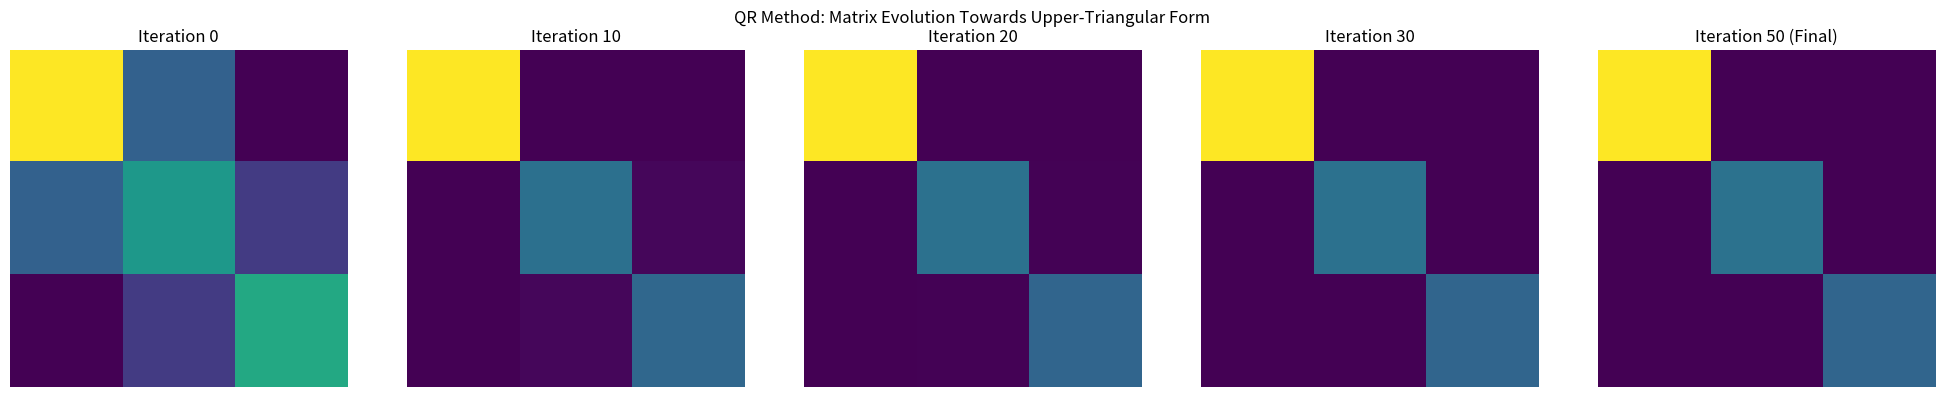
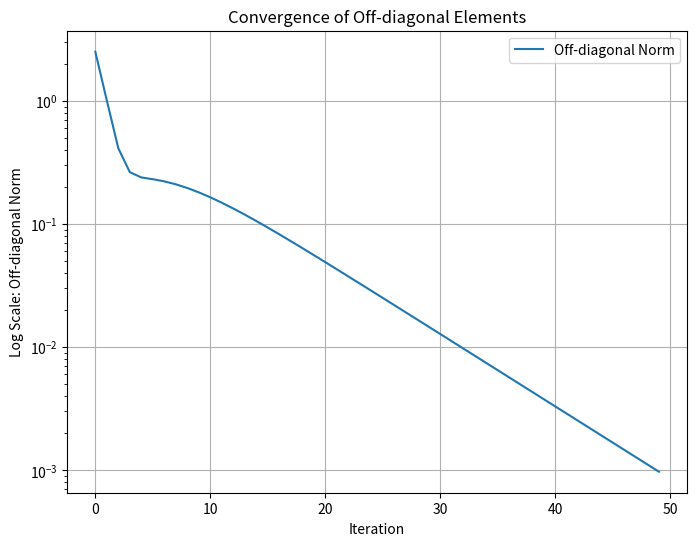

These figures' Python source, in order:
import numpy as np
import matplotlib.pyplot as plt

def qr_method_visualization(A, max_iterations=50, tol=1e-8):
    """
    Visualize the QR method's iterative transformation of a matrix towards an upper-triangular form.
    
    Parameters:
        A (numpy.ndarray): Input square matrix.
        max_iterations (int): Maximum number of iterations.
        tol (float): Convergence tolerance for off-diagonal elements.
    """
    A_k = A.copy()
    n = A.shape[0]
    off_diagonal_norms = []
    
    fig, axes = plt.subplots(1, 5, figsize=(20, 4))
    step_intervals = max_iterations // 5
    
    for i in range(max_iterations):
        # Perform QR decomposition
        Q, R = np.linalg.qr(A_k)
        A_k = R @ Q
        
        # Compute off-diagonal norm to check convergence
        off_diag = A_k - np.diag(np.diag(A_k))
        off_diag_norm = np.linalg.norm(off_diag)
        off_diagonal_norms.append(off_diag_norm)
        
        # Stop if off-diagonal elements are sufficiently small
        if off_diag_norm < tol:
            print(f"Converged at iteration {i+1}")
            break
        
        # Plot progress at specific intervals
        if i % step_intervals == 0:
            ax_idx = i // step_intervals
            axes[ax_idx].imshow(A_k, cmap='viridis', interpolation='nearest')
            axes[ax_idx].set_title(f'Iteration {i}')
            axes[ax_idx].axis('off')

    # Final visualization of convergence
    axes[-1].imshow(A_k, cmap='viridis', interpolation='nearest')
    axes[-1].set_title(f'Iteration {i+1} (Final)')
    axes[-1].axis('off')

    plt.suptitle("QR Method: Matrix Evolution Towards Upper-Triangular Form")
    plt.tight_layout()
    plt.show()
    
    # Plot convergence of off-diagonal elements
    plt.figure(figsize=(8, 6))
    plt.semilogy(off_diagonal_norms, label='Off-diagonal Norm')
    plt.xlabel('Iteration')
    plt.ylabel('Log Scale: Off-diagonal Norm')
    plt.title('Convergence of Off-diagonal Elements')
    plt.legend()
    plt.grid(True)
    plt.show()

if __name__ == "__main__":
    # Example: Input matrix
    A = np.array([[4, 1, 2],
                  [1, 3, 1],
                  [2, 1, 5]], dtype=float)

    print("Initial Matrix A:")
    print(A)
    qr_method_visualization(A)
